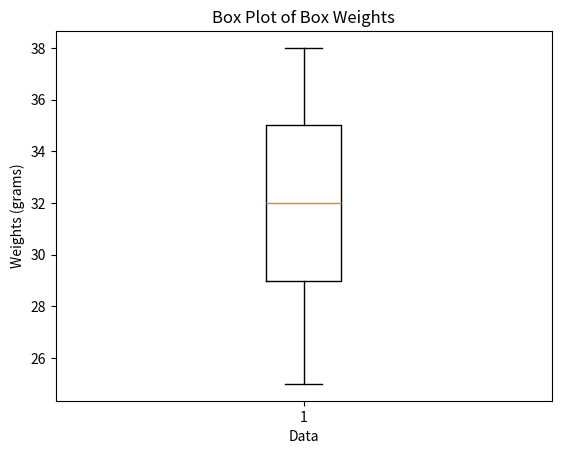

Source code (Python):
import matplotlib.pyplot as plt

# Dataset
weights = [25, 28, 29, 29, 30, 34, 35, 35, 37, 38]

# Draw boxplot
plt.boxplot(weights)

# Add labels and title
plt.xlabel('Data')
plt.ylabel('Weights (grams)')
plt.title('Box Plot of Box Weights')

# Display the plot
plt.show()
